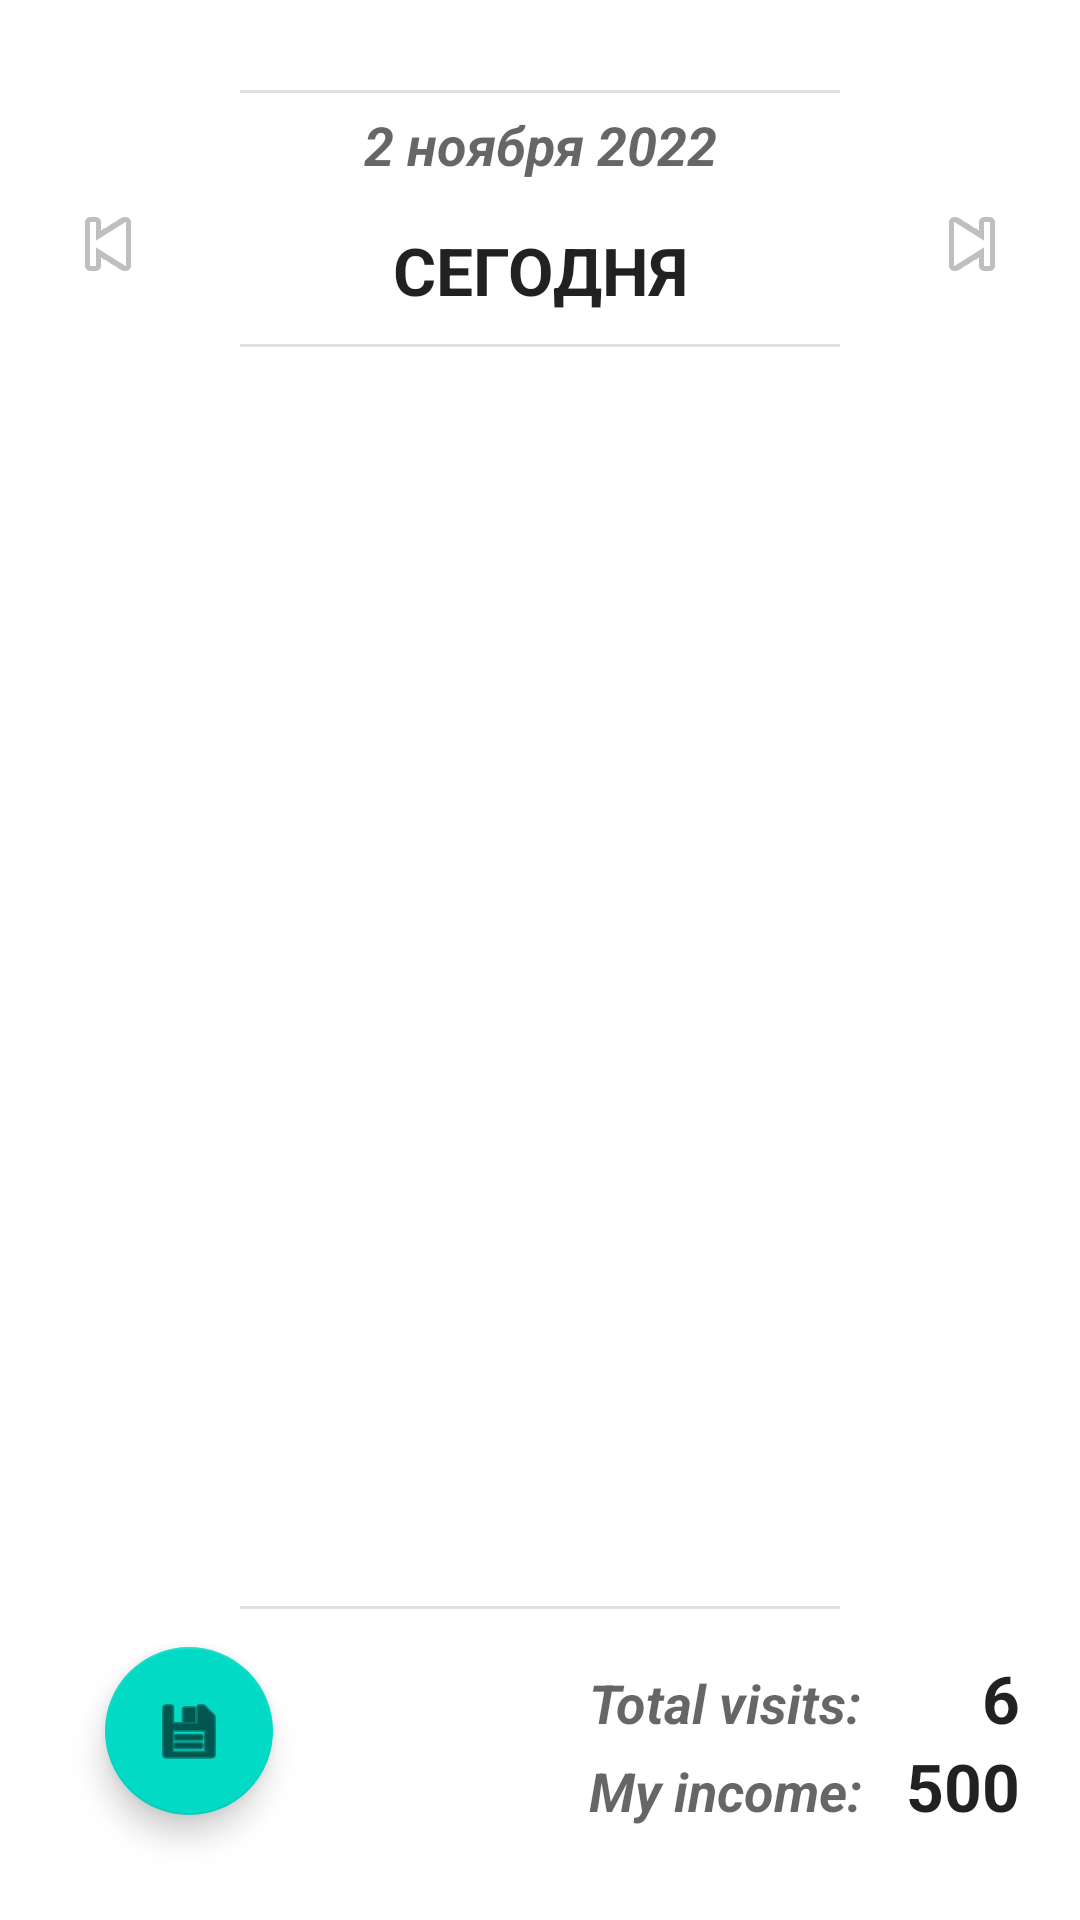

This screen was rendered from an Android layout file. Write that file and the resources it references.
<!-- AndroidManifest.xml: application theme Theme.HomeVisits -->
<!-- res/layout/fragment_day.xml -->
<?xml version="1.0" encoding="utf-8"?>
<androidx.constraintlayout.widget.ConstraintLayout xmlns:android="http://schemas.android.com/apk/res/android"
    xmlns:app="http://schemas.android.com/apk/res-auto"
    xmlns:tools="http://schemas.android.com/tools"
    android:layout_width="match_parent"
    android:layout_height="match_parent">

    <View
        android:id="@+id/divider_top"
        android:layout_width="@dimen/header_divider_width"
        android:layout_height="1dp"
        android:layout_marginTop="@dimen/header_margin_top"
        android:background="?android:attr/listDivider"
        app:layout_constraintEnd_toEndOf="parent"
        app:layout_constraintStart_toStartOf="parent"
        app:layout_constraintTop_toTopOf="parent" />

    <TextView
        android:id="@+id/tv_date"
        android:layout_width="wrap_content"
        android:layout_height="wrap_content"
        android:padding="@dimen/header_tv_padding_small"
        android:text="2 ноября 2022"
        android:textAppearance="@style/TextAppearance.AppCompat.Medium"
        android:textStyle="italic|bold"
        app:layout_constraintEnd_toEndOf="parent"
        app:layout_constraintStart_toStartOf="parent"
        app:layout_constraintTop_toBottomOf="@id/divider_top" />

    <TextView
        android:id="@+id/tv_day_relative"
        android:layout_width="wrap_content"
        android:layout_height="wrap_content"
        android:padding="@dimen/header_tv_padding"
        android:text="СЕГОДНЯ"
        android:textAppearance="@style/TextAppearance.AppCompat.Large"
        android:textStyle="bold"
        app:layout_constraintEnd_toEndOf="parent"
        app:layout_constraintStart_toStartOf="parent"
        app:layout_constraintTop_toBottomOf="@id/tv_date" />

    <View
        android:id="@+id/divider_bottom"
        android:layout_width="@dimen/header_divider_width"
        android:layout_height="1dp"
        android:background="?android:attr/listDivider"
        app:layout_constraintEnd_toEndOf="parent"
        app:layout_constraintStart_toStartOf="parent"
        app:layout_constraintTop_toBottomOf="@id/tv_day_relative" />

    <ImageView
        android:id="@+id/bt_previous"
        android:layout_width="wrap_content"
        android:layout_height="wrap_content"
        android:layout_marginStart="@dimen/list_margin_horizontal"
        android:src="@drawable/imageButtonPrevPic"
        android:contentDescription="@string/cont_desc_prev"
        app:layout_constraintTop_toBottomOf="@id/tv_date"
        app:layout_constraintStart_toStartOf="parent" />

    <ImageView
        android:id="@+id/bt_next"
        android:layout_width="wrap_content"
        android:layout_height="wrap_content"
        android:layout_marginEnd="@dimen/list_margin_horizontal"
        android:src="@drawable/imageButtonNextPic"
        android:contentDescription="@string/cont_desc_next"
        app:layout_constraintTop_toBottomOf="@id/tv_date"
        app:layout_constraintEnd_toEndOf="parent"
        />

    <ListView
        android:id="@+id/lv_entries"
        android:layout_width="match_parent"
        android:layout_height="0dp"
        android:layout_marginTop="@dimen/list_margin_vertical"
        android:layout_marginBottom="@dimen/list_margin_vertical"
        android:layout_marginStart="@dimen/list_margin_horizontal"
        android:layout_marginEnd="@dimen/list_margin_horizontal"
        app:layout_constraintTop_toBottomOf="@id/divider_bottom"
        app:layout_constraintEnd_toEndOf="parent"
        app:layout_constraintStart_toStartOf="parent"
        app:layout_constraintBottom_toTopOf="@id/divider_footer" />

    <View
        android:id="@+id/divider_footer"
        android:layout_width="@dimen/header_divider_width"
        android:layout_height="1dp"
        android:layout_marginBottom="@dimen/footer_margin_top"
        android:background="?android:attr/listDivider"
        app:layout_constraintEnd_toEndOf="parent"
        app:layout_constraintStart_toStartOf="parent"
        app:layout_constraintBottom_toTopOf="@id/tv_visits" />

    
    <TextView
        android:layout_width="wrap_content"
        android:layout_height="wrap_content"
        android:text="@string/total_visits_hint"
        android:textAppearance="@style/TextAppearance.AppCompat.Medium"
        android:textStyle="bold|italic"
        app:layout_constraintBaseline_toBaselineOf="@id/tv_visits"
        app:layout_constraintEnd_toStartOf="@id/barrier_footer" />

    <TextView
        android:layout_width="wrap_content"
        android:layout_height="wrap_content"
        android:text="@string/total_income_hint"
        android:textAppearance="@style/TextAppearance.AppCompat.Medium"
        android:textStyle="italic|bold"
        app:layout_constraintBaseline_toBaselineOf="@id/tv_salary"
        app:layout_constraintEnd_toStartOf="@id/barrier_footer" />

    <androidx.constraintlayout.widget.Barrier
        android:id="@+id/barrier_footer"
        android:layout_width="wrap_content"
        android:layout_height="wrap_content"
        app:barrierDirection="start"
        app:barrierMargin="@dimen/footer_space_rtl"
        app:constraint_referenced_ids="tv_visits,tv_salary"
        tools:layout_editor_absoluteX="411dp"
        />

    <TextView
        android:id="@+id/tv_visits"
        android:layout_width="wrap_content"
        android:layout_height="wrap_content"
        android:layout_marginEnd="@dimen/footer_margin_end"
        android:text="6"
        android:textAppearance="@style/TextAppearance.AppCompat.Large"
        android:textStyle="bold"
        app:layout_constraintBottom_toTopOf="@id/tv_salary"
        app:layout_constraintEnd_toEndOf="parent" />

    <TextView
        android:id="@+id/tv_salary"
        android:layout_width="wrap_content"
        android:layout_height="wrap_content"
        android:layout_marginEnd="@dimen/footer_margin_end"
        android:layout_marginBottom="@dimen/footer_margin_bottom"
        android:text="500"
        android:textAppearance="@style/TextAppearance.AppCompat.Large"
        android:textStyle="bold"
        app:layout_constraintBottom_toBottomOf="parent"
        app:layout_constraintEnd_toEndOf="parent"/>

    <com.google.android.material.floatingactionbutton.FloatingActionButton
        android:id="@+id/fab_save"
        android:layout_width="wrap_content"
        android:layout_height="wrap_content"
        android:clickable="true"
        android:layout_margin="@dimen/fab_button_margin"
        app:srcCompat="@android:drawable/ic_menu_save"
        android:contentDescription="@string/cont_desc_save"
        app:layout_constraintBottom_toBottomOf="parent"
        app:layout_constraintStart_toStartOf="parent"/>


</androidx.constraintlayout.widget.ConstraintLayout>
<!-- resources referenced by this layout -->
<resources>
  <dimen name="fab_button_margin">35dp</dimen>
  <dimen name="footer_margin_bottom">30dp</dimen>
  <dimen name="footer_margin_end">20dp</dimen>
  <dimen name="footer_margin_top">15dp</dimen>
  <dimen name="footer_space_rtl">-15dp</dimen>
  <dimen name="header_divider_width">200dp</dimen>
  <dimen name="header_margin_top">30dp</dimen>
  <dimen name="header_tv_padding">10dp</dimen>
  <dimen name="header_tv_padding_small">5dp</dimen>
  <dimen name="list_margin_horizontal">20dp</dimen>
  <dimen name="list_margin_vertical">25dp</dimen>
  <string name="cont_desc_next">next</string>
  <string name="cont_desc_prev">prev</string>
  <string name="cont_desc_save">save</string>
  <string name="total_income_hint">My income:</string>
  <string name="total_visits_hint">Total visits:</string>
  <style name="Theme.HomeVisits" parent="Theme.MaterialComponents.DayNight.DarkActionBar">
          
          <item name="colorPrimary">@color/purple_500</item>
          <item name="colorPrimaryVariant">@color/purple_700</item>
          <item name="colorOnPrimary">@color/white</item>
          
          <item name="colorSecondary">@color/teal_200</item>
          <item name="colorSecondaryVariant">@color/teal_700</item>
          <item name="colorOnSecondary">@color/black</item>
          
          <item name="android:statusBarColor" tools:targetApi="l">?attr/colorPrimaryVariant</item>
          
      </style>
  <color name="purple_500">#FF6200EE</color>
  <color name="purple_700">#FF3700B3</color>
  <color name="white">#FFFFFFFF</color>
  <color name="teal_200">#FF03DAC5</color>
  <color name="teal_700">#FF018786</color>
  <color name="black">#FF000000</color>
</resources>
